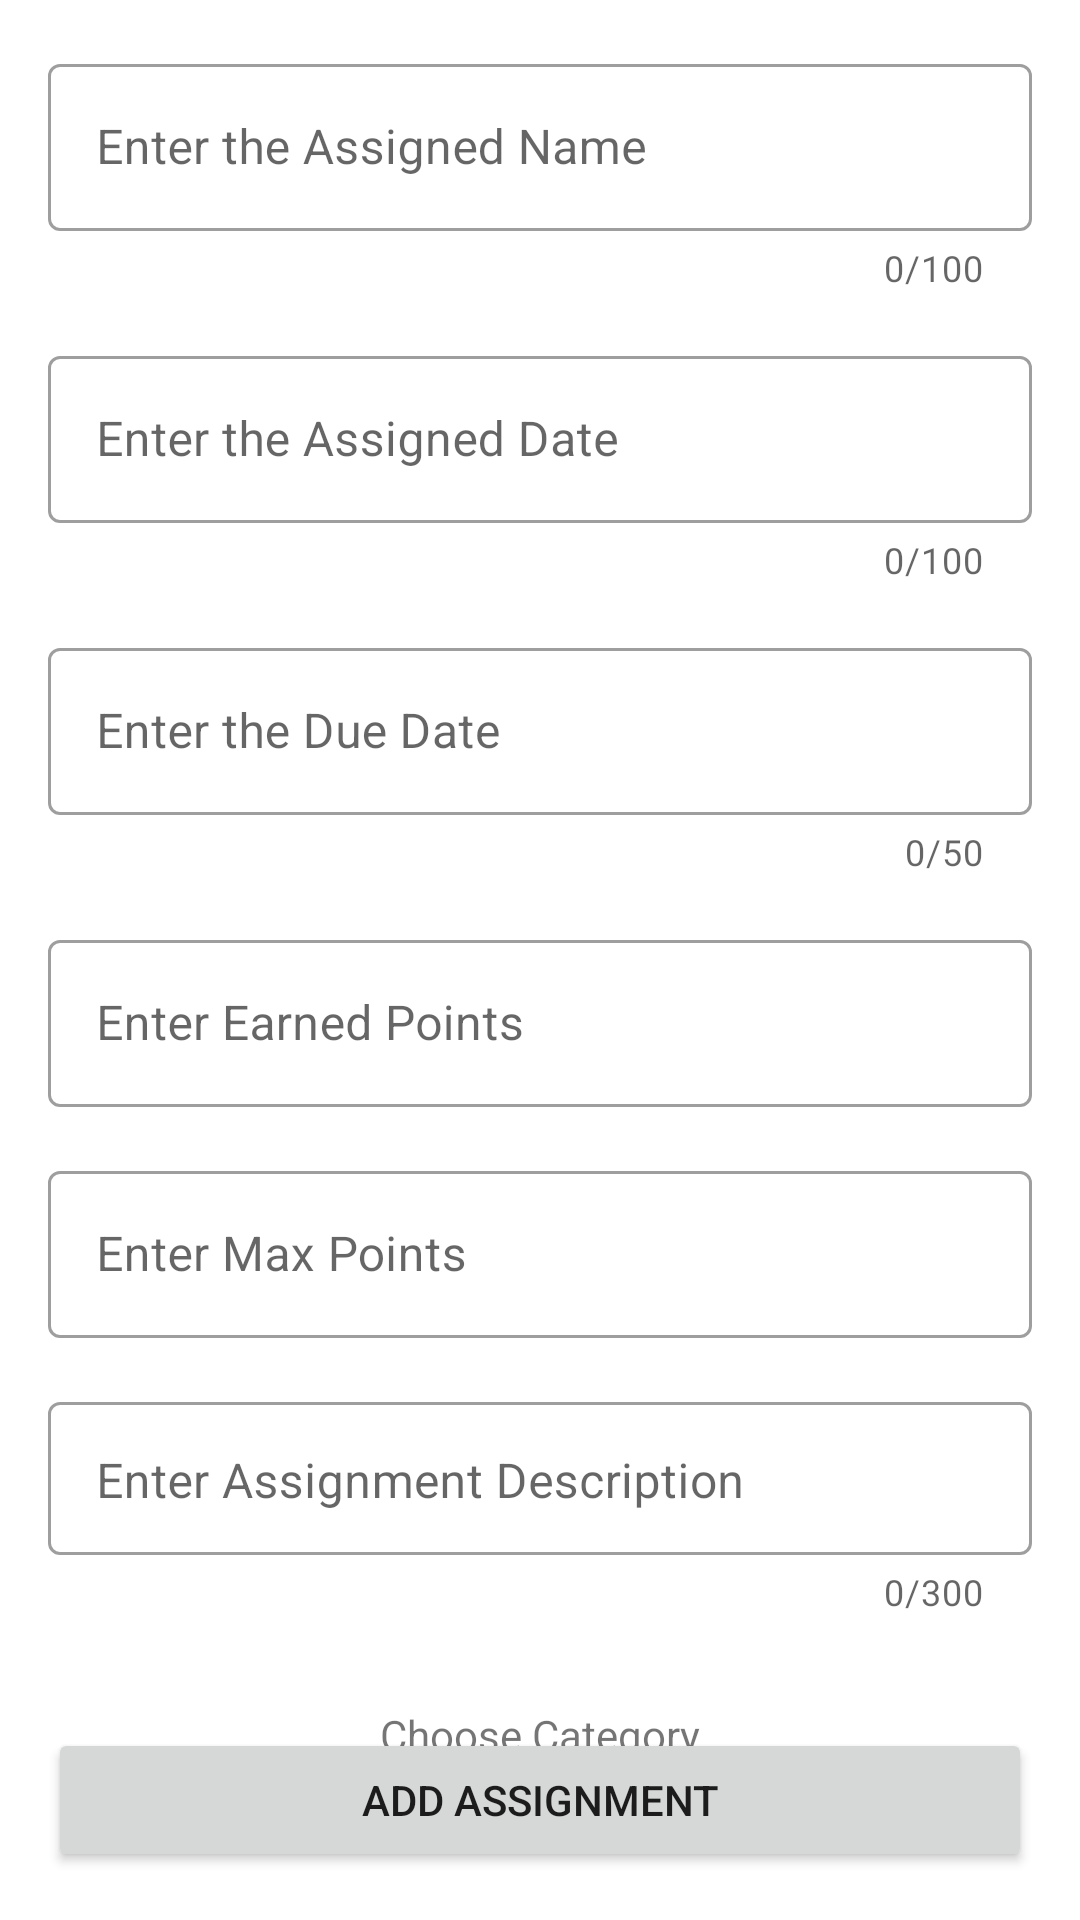

Produce the Android XML layout that renders to this screen, including the resource entries it uses.
<!-- AndroidManifest.xml: application theme AppTheme -->
<!-- res/layout/activity_assignment_add.xml -->
<?xml version="1.0" encoding="utf-8"?>
<androidx.constraintlayout.widget.ConstraintLayout xmlns:android="http://schemas.android.com/apk/res/android"
    xmlns:app="http://schemas.android.com/apk/res-auto"
    xmlns:tools="http://schemas.android.com/tools"
    android:layout_width="match_parent"
    android:layout_height="match_parent"
    tools:context=".AssignmentAddActivity">
    <com.google.android.material.textfield.TextInputLayout
        android:id="@+id/tvAssignedName"
        style="@style/Widget.MaterialComponents.TextInputLayout.OutlinedBox"
        android:layout_width="match_parent"
        android:layout_height="wrap_content"
        android:layout_margin="16dp"
        android:layout_marginTop="16dp"
        android:hint="Enter the Assigned Name"
        app:counterEnabled="true"
        app:counterMaxLength="100"
        app:errorEnabled="true"
        app:helperTextEnabled="true"
        app:layout_constraintEnd_toEndOf="parent"
        app:layout_constraintStart_toStartOf="parent"
        app:layout_constraintTop_toTopOf="parent">
        <com.google.android.material.textfield.TextInputEditText
            android:id="@+id/etAssignedName"
            android:layout_width="match_parent"
            android:layout_height="wrap_content" />
    </com.google.android.material.textfield.TextInputLayout>
    <com.google.android.material.textfield.TextInputLayout
        android:id="@+id/tvAssignedDate"
        style="@style/Widget.MaterialComponents.TextInputLayout.OutlinedBox"
        android:layout_width="match_parent"
        android:layout_height="wrap_content"
        android:layout_margin="16dp"
        android:layout_marginTop="16dp"
        android:hint="Enter the Assigned Date"
        app:counterEnabled="true"
        app:counterMaxLength="100"
        app:errorEnabled="true"
        app:helperTextEnabled="true"
        app:layout_constraintEnd_toEndOf="parent"
        app:layout_constraintStart_toStartOf="parent"
        app:layout_constraintTop_toBottomOf="@id/tvAssignedName">
        <com.google.android.material.textfield.TextInputEditText
            android:id="@+id/etAssignedDate"
            android:layout_width="match_parent"
            android:layout_height="wrap_content" />
    </com.google.android.material.textfield.TextInputLayout>
    <com.google.android.material.textfield.TextInputLayout
        android:id="@+id/tvDueDate"
        style="@style/Widget.MaterialComponents.TextInputLayout.OutlinedBox"
        android:layout_width="match_parent"
        android:layout_height="wrap_content"
        android:layout_margin="16dp"
        android:layout_marginTop="24dp"
        android:hint="Enter the Due Date"
        app:counterMaxLength="50"
        app:counterEnabled="true"
        app:errorEnabled="true"
        app:helperTextEnabled="true"
        app:layout_constraintEnd_toEndOf="parent"
        app:layout_constraintStart_toStartOf="parent"
        app:layout_constraintTop_toBottomOf="@+id/tvAssignedDate">
        <com.google.android.material.textfield.TextInputEditText
            android:id="@+id/etDueDate"
            android:layout_width="match_parent"
            android:layout_height="wrap_content" />
    </com.google.android.material.textfield.TextInputLayout>
    <com.google.android.material.textfield.TextInputLayout
        android:id="@+id/tvEarnedPoints"
        android:layout_width="0dp"
        android:layout_height="wrap_content"
        android:layout_marginTop="24dp"
        android:layout_margin="16dp"
        style="@style/Widget.MaterialComponents.TextInputLayout.OutlinedBox"
        android:hint="Enter Earned Points"
        app:layout_constraintEnd_toEndOf="parent"
        app:layout_constraintStart_toStartOf="parent"
        app:layout_constraintTop_toBottomOf="@+id/tvDueDate">
        <com.google.android.material.textfield.TextInputEditText
            android:id="@+id/etEarnedPoints"
            android:layout_width="match_parent"
            android:layout_height="wrap_content" />
    </com.google.android.material.textfield.TextInputLayout>
    <com.google.android.material.textfield.TextInputLayout
        android:id="@+id/tvMaxPoints"
        android:layout_width="0dp"
        android:layout_height="wrap_content"
        android:layout_margin="16dp"
        android:layout_marginTop="24dp"
        style="@style/Widget.MaterialComponents.TextInputLayout.OutlinedBox"
        android:hint="Enter Max Points"
        app:layout_constraintEnd_toEndOf="parent"
        app:layout_constraintStart_toStartOf="parent"
        app:layout_constraintTop_toBottomOf="@+id/tvEarnedPoints">
        <com.google.android.material.textfield.TextInputEditText
            android:id="@+id/etMaxPoints"
            android:layout_width="match_parent"
            android:layout_height="wrap_content" />
    </com.google.android.material.textfield.TextInputLayout>
    <com.google.android.material.textfield.TextInputLayout
        android:id="@+id/tvDescription"
        android:layout_width="0dp"
        android:layout_height="wrap_content"
        android:layout_margin="16dp"
        android:layout_marginTop="24dp"
        app:counterMaxLength="300"
        app:counterEnabled="true"
        app:errorEnabled="true"
        app:helperTextEnabled="true"
        style="@style/Widget.MaterialComponents.TextInputLayout.OutlinedBox"
        android:hint="Enter Assignment Description"
        app:layout_constraintEnd_toEndOf="parent"
        app:layout_constraintStart_toStartOf="parent"
        app:layout_constraintTop_toBottomOf="@+id/tvMaxPoints">
        <com.google.android.material.textfield.TextInputEditText
            android:id="@+id/etDescription"
            android:layout_width="match_parent"
            android:layout_height="51dp"
            android:gravity="top|start"
            android:inputType="textMultiLine"
            android:lines="4" />
    </com.google.android.material.textfield.TextInputLayout>
    <TextView
        android:id="@+id/tvChooseCategory"
        android:layout_width="match_parent"
        android:layout_height="wrap_content"
        android:layout_marginTop="30dp"
        android:text="Choose Category"
        android:gravity="center"
        app:layout_constraintTop_toBottomOf="@+id/tvDescription"
        tools:ignore="MissingConstraints"
        tools:layout_editor_absoluteX="0dp" />

    <RadioGroup
        android:id="@+id/radioGroup"
        android:layout_width="match_parent"
        android:layout_height="wrap_content"
        android:layout_marginTop="23dp"
        android:layout_marginBottom="33dp"
        android:gravity="center"
        android:orientation="horizontal"
        app:layout_constraintBottom_toTopOf="@+id/button"
        app:layout_constraintEnd_toEndOf="parent"
        app:layout_constraintStart_toStartOf="parent"
        app:layout_constraintTop_toBottomOf="@+id/tvChooseCategory"
        tools:ignore="ExtraText,MissingConstraints">
        app:layout_constraintEnd_toEndOf="parent"
        app:layout_constraintStart_toStartOf="parent"
        app:layout_constraintTop_toBottomOf="@+id/tvDescription">

        <RadioButton
            android:id="@+id/Test"
            android:layout_width="wrap_content"
            android:layout_height="wrap_content"
            android:text="Test" />

        <RadioButton
            android:id="@+id/Quiz"
            android:layout_width="wrap_content"
            android:layout_height="wrap_content"
            android:text="Quiz" />

        <RadioButton
            android:id="@+id/Homework"
            android:layout_width="wrap_content"
            android:layout_height="wrap_content"
            android:text="Homework" />

        <RadioButton
            android:id="@+id/Lab"
            android:layout_width="wrap_content"
            android:layout_height="wrap_content"
            android:text="Lab" />
    </RadioGroup>

    <Button
        android:id="@+id/button"
        android:layout_width="match_parent"
        android:layout_height="wrap_content"
        android:layout_margin="16dp"
        android:text="ADD ASSIGNMENT"
        app:layout_constraintBottom_toBottomOf="parent"
        app:layout_constraintEnd_toEndOf="parent"
        app:layout_constraintStart_toStartOf="parent" />
</androidx.constraintlayout.widget.ConstraintLayout>
<!-- resources referenced by this layout -->
<resources>
  <style name="AppTheme" parent="Theme.MaterialComponents.Light.DarkActionBar">
          
          <item name="colorPrimary">@color/colorOtter</item>
          <item name="colorPrimaryDark">@color/steel</item>
          <item name="colorAccent">@color/colorAccent</item>
      </style>
  <color name="colorAccent">#03DAC5</color>
</resources>
